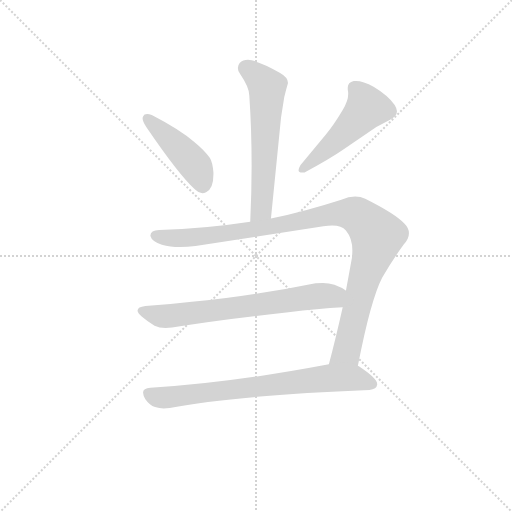
t = 0.00 s
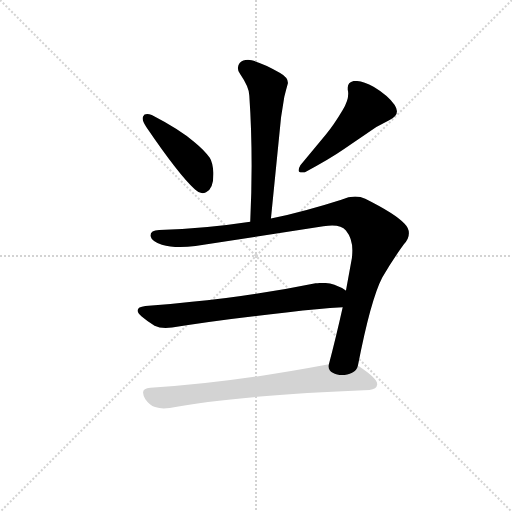
t = 3.95 s
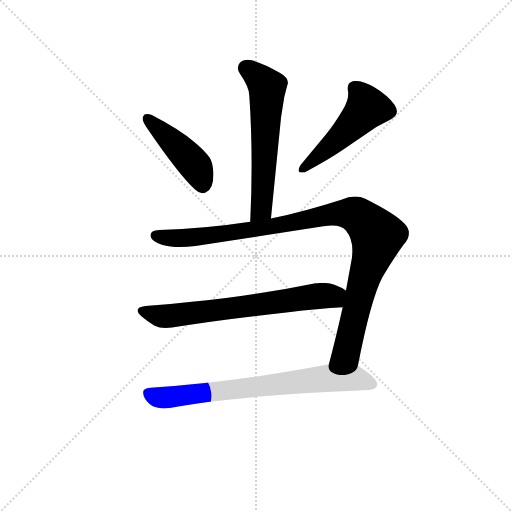
t = 4.11 s
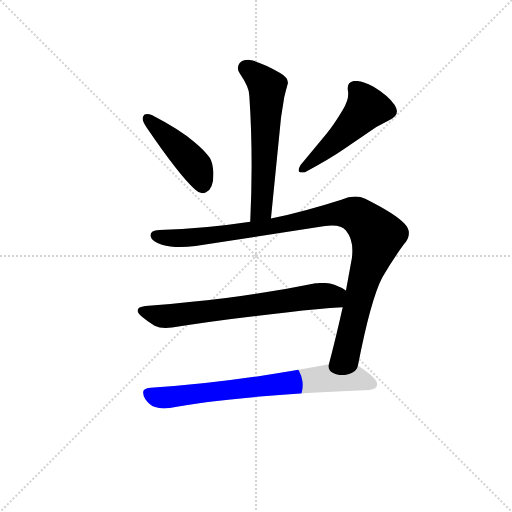
t = 4.28 s
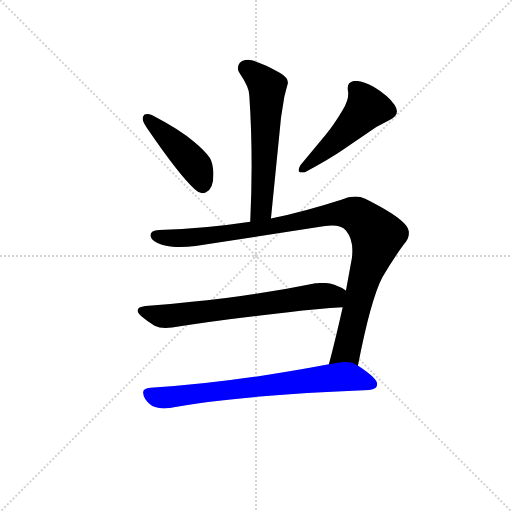
t = 4.44 s
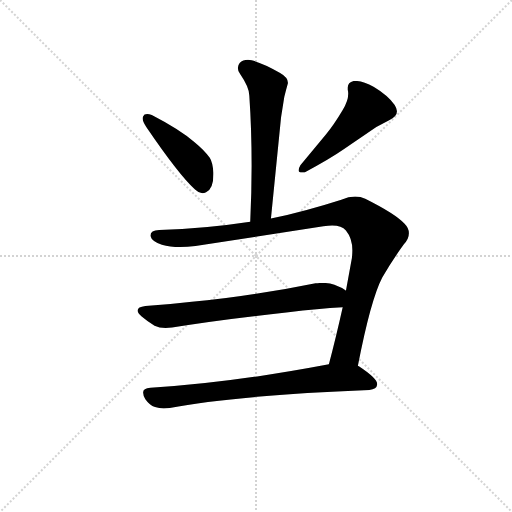
t = 5.06 s

The animated SVG that drew these frames (rendered in a browser with its animation timeline set to each time). Animation: 6 CSS @keyframes rules; one cycle of 5.06 s.

<svg version="1.1" viewBox="0 0 1024 1024" xmlns="http://www.w3.org/2000/svg">
  <g stroke="lightgray" stroke-dasharray="1,1" stroke-width="1" transform="scale(4, 4)">
    <line x1="0" y1="0" x2="256" y2="256"></line>
    <line x1="256" y1="0" x2="0" y2="256"></line>
    <line x1="128" y1="0" x2="128" y2="256"></line>
    <line x1="0" y1="128" x2="256" y2="128"></line>
  </g>
  <g transform="scale(0.92, -0.92) translate(60, -850)">
    <style type="text/css">
      
        @keyframes keyframes0 {
          from {
            stroke: blue;
            stroke-dashoffset: 609;
            stroke-width: 128;
          }
          66% {
            animation-timing-function: step-end;
            stroke: blue;
            stroke-dashoffset: 0;
            stroke-width: 128;
          }
          to {
            stroke: black;
            stroke-width: 1024;
          }
        }
        #make-me-a-hanzi-animation-0 {
          animation: keyframes0 0.74560546875s both;
          animation-delay: 0s;
          animation-timing-function: linear;
        }
      
        @keyframes keyframes1 {
          from {
            stroke: blue;
            stroke-dashoffset: 449;
            stroke-width: 128;
          }
          59% {
            animation-timing-function: step-end;
            stroke: blue;
            stroke-dashoffset: 0;
            stroke-width: 128;
          }
          to {
            stroke: black;
            stroke-width: 1024;
          }
        }
        #make-me-a-hanzi-animation-1 {
          animation: keyframes1 0.6153971354166666s both;
          animation-delay: 0.74560546875s;
          animation-timing-function: linear;
        }
      
        @keyframes keyframes2 {
          from {
            stroke: blue;
            stroke-dashoffset: 502;
            stroke-width: 128;
          }
          62% {
            animation-timing-function: step-end;
            stroke: blue;
            stroke-dashoffset: 0;
            stroke-width: 128;
          }
          to {
            stroke: black;
            stroke-width: 1024;
          }
        }
        #make-me-a-hanzi-animation-2 {
          animation: keyframes2 0.6585286458333334s both;
          animation-delay: 1.3610026041666665s;
          animation-timing-function: linear;
        }
      
        @keyframes keyframes3 {
          from {
            stroke: blue;
            stroke-dashoffset: 1058;
            stroke-width: 128;
          }
          77% {
            animation-timing-function: step-end;
            stroke: blue;
            stroke-dashoffset: 0;
            stroke-width: 128;
          }
          to {
            stroke: black;
            stroke-width: 1024;
          }
        }
        #make-me-a-hanzi-animation-3 {
          animation: keyframes3 1.1110026041666667s both;
          animation-delay: 2.01953125s;
          animation-timing-function: linear;
        }
      
        @keyframes keyframes4 {
          from {
            stroke: blue;
            stroke-dashoffset: 697;
            stroke-width: 128;
          }
          69% {
            animation-timing-function: step-end;
            stroke: blue;
            stroke-dashoffset: 0;
            stroke-width: 128;
          }
          to {
            stroke: black;
            stroke-width: 1024;
          }
        }
        #make-me-a-hanzi-animation-4 {
          animation: keyframes4 0.8172200520833334s both;
          animation-delay: 3.130533854166667s;
          animation-timing-function: linear;
        }
      
        @keyframes keyframes5 {
          from {
            stroke: blue;
            stroke-dashoffset: 748;
            stroke-width: 128;
          }
          71% {
            animation-timing-function: step-end;
            stroke: blue;
            stroke-dashoffset: 0;
            stroke-width: 128;
          }
          to {
            stroke: black;
            stroke-width: 1024;
          }
        }
        #make-me-a-hanzi-animation-5 {
          animation: keyframes5 0.8587239583333334s both;
          animation-delay: 3.9477539062500004s;
          animation-timing-function: linear;
        }
      
    </style>
    
      <path d="M 529 375 L 551 595 L 558 639 Q 562 656 565 666 Q 566 668 566 670 Q 566 682 548 692 Q 511 713 487 719 Q 483 720 479 720 Q 468 720 461 713 Q 457 708 457 702 Q 457 696 462 689 Q 482 660 482 642 Q 487 569 487 490 Q 487 431 484 368 C 483 338 526 345 529 375 Z" fill="lightgray"></path>
    
      <path d="M 251 597 Q 250 595 250 593 Q 250 586 258 574 Q 328 471 364 438 Q 372 430 380 430 Q 384 430 388 432 Q 404 439 404 471 L 404 475 Q 402 498 396 507 Q 385 523 363 541 Q 330 569 270 600 Q 264 602 260 602 Q 253 602 251 597 Z" fill="lightgray"></path>
    
      <path d="M 787 589 Q 803 597 803 608 Q 803 614 798 622 Q 783 643 753 661 Q 729 674 714 674 L 709 674 Q 696 671 696 660 L 696 655 Q 697 651 697 646 Q 697 630 685 611 Q 666 579 648 557 L 593 491 Q 589 484 589 480 Q 589 475 597 475 L 602 475 Q 658 505 688 526 L 735 558 Q 759 576 787 589 Z" fill="lightgray"></path>
    
      <path d="M 643 358 Q 654 360 662 360 Q 683 360 692 349 Q 706 332 706 306 Q 706 298 705 289 L 692 218 L 685 182 Q 670 115 655 58 C 647 29 712 26 718 55 Q 746 199 771 247 Q 794 286 818 319 Q 829 331 829 343 Q 829 354 819 364 Q 800 385 734 418 Q 724 423 712 423 Q 698 423 682 416 Q 601 390 529 375 L 484 368 Q 386 353 286 350 Q 267 349 267 338 L 267 337 Q 270 325 292 318 Q 309 313 332 313 Q 347 313 365 315 L 643 358 Z" fill="lightgray"></path>
    
      <path d="M 692 218 L 691 219 Q 683 225 667 231 Q 655 235 642 235 Q 634 235 626 234 Q 563 221 500 212 Q 424 200 357 194 Q 308 188 256 185 Q 239 183 239 175 Q 239 170 248 162 Q 261 151 276 142 Q 286 137 300 137 Q 307 137 314 138 Q 423 156 567 171 Q 631 179 685 182 C 715 184 717 202 692 218 Z" fill="lightgray"></path>
    
      <path d="M 655 58 Q 438 17 267 7 Q 251 6 251 -3 Q 251 -9 256 -18 Q 265 -31 277 -35 Q 286 -38 296 -38 Q 302 -38 309 -37 Q 448 -10 743 2 Q 759 4 760 14 L 760 15 Q 760 27 721 53 L 718 55 C 701 67 684 64 655 58 Z" fill="lightgray"></path>
    
    
      <clipPath id="make-me-a-hanzi-clip-0">
        <path d="M 529 375 L 551 595 L 558 639 Q 562 656 565 666 Q 566 668 566 670 Q 566 682 548 692 Q 511 713 487 719 Q 483 720 479 720 Q 468 720 461 713 Q 457 708 457 702 Q 457 696 462 689 Q 482 660 482 642 Q 487 569 487 490 Q 487 431 484 368 C 483 338 526 345 529 375 Z"></path>
      </clipPath>
      <path clip-path="url(#make-me-a-hanzi-clip-0)" d="M 474 702 L 521 661 L 509 401 L 491 376" fill="none" id="make-me-a-hanzi-animation-0" stroke-dasharray="481 962" stroke-linecap="round"></path>
    
      <clipPath id="make-me-a-hanzi-clip-1">
        <path d="M 251 597 Q 250 595 250 593 Q 250 586 258 574 Q 328 471 364 438 Q 372 430 380 430 Q 384 430 388 432 Q 404 439 404 471 L 404 475 Q 402 498 396 507 Q 385 523 363 541 Q 330 569 270 600 Q 264 602 260 602 Q 253 602 251 597 Z"></path>
      </clipPath>
      <path clip-path="url(#make-me-a-hanzi-clip-1)" d="M 259 593 L 364 491 L 380 447" fill="none" id="make-me-a-hanzi-animation-1" stroke-dasharray="321 642" stroke-linecap="round"></path>
    
      <clipPath id="make-me-a-hanzi-clip-2">
        <path d="M 787 589 Q 803 597 803 608 Q 803 614 798 622 Q 783 643 753 661 Q 729 674 714 674 L 709 674 Q 696 671 696 660 L 696 655 Q 697 651 697 646 Q 697 630 685 611 Q 666 579 648 557 L 593 491 Q 589 484 589 480 Q 589 475 597 475 L 602 475 Q 658 505 688 526 L 735 558 Q 759 576 787 589 Z"></path>
      </clipPath>
      <path clip-path="url(#make-me-a-hanzi-clip-2)" d="M 710 660 L 731 634 L 737 614 L 670 543 L 597 483" fill="none" id="make-me-a-hanzi-animation-2" stroke-dasharray="374 748" stroke-linecap="round"></path>
    
      <clipPath id="make-me-a-hanzi-clip-3">
        <path d="M 643 358 Q 654 360 662 360 Q 683 360 692 349 Q 706 332 706 306 Q 706 298 705 289 L 692 218 L 685 182 Q 670 115 655 58 C 647 29 712 26 718 55 Q 746 199 771 247 Q 794 286 818 319 Q 829 331 829 343 Q 829 354 819 364 Q 800 385 734 418 Q 724 423 712 423 Q 698 423 682 416 Q 601 390 529 375 L 484 368 Q 386 353 286 350 Q 267 349 267 338 L 267 337 Q 270 325 292 318 Q 309 313 332 313 Q 347 313 365 315 L 643 358 Z"></path>
      </clipPath>
      <path clip-path="url(#make-me-a-hanzi-clip-3)" d="M 278 338 L 313 332 L 357 334 L 525 357 L 682 387 L 724 377 L 760 334 L 728 233 L 696 93 L 663 64" fill="none" id="make-me-a-hanzi-animation-3" stroke-dasharray="930 1860" stroke-linecap="round"></path>
    
      <clipPath id="make-me-a-hanzi-clip-4">
        <path d="M 692 218 L 691 219 Q 683 225 667 231 Q 655 235 642 235 Q 634 235 626 234 Q 563 221 500 212 Q 424 200 357 194 Q 308 188 256 185 Q 239 183 239 175 Q 239 170 248 162 Q 261 151 276 142 Q 286 137 300 137 Q 307 137 314 138 Q 423 156 567 171 Q 631 179 685 182 C 715 184 717 202 692 218 Z"></path>
      </clipPath>
      <path clip-path="url(#make-me-a-hanzi-clip-4)" d="M 250 173 L 289 163 L 331 165 L 686 213" fill="none" id="make-me-a-hanzi-animation-4" stroke-dasharray="569 1138" stroke-linecap="round"></path>
    
      <clipPath id="make-me-a-hanzi-clip-5">
        <path d="M 655 58 Q 438 17 267 7 Q 251 6 251 -3 Q 251 -9 256 -18 Q 265 -31 277 -35 Q 286 -38 296 -38 Q 302 -38 309 -37 Q 448 -10 743 2 Q 759 4 760 14 L 760 15 Q 760 27 721 53 L 718 55 C 701 67 684 64 655 58 Z"></path>
      </clipPath>
      <path clip-path="url(#make-me-a-hanzi-clip-5)" d="M 264 -6 L 281 -14 L 310 -14 L 661 28 L 715 27 L 750 15" fill="none" id="make-me-a-hanzi-animation-5" stroke-dasharray="620 1240" stroke-linecap="round"></path>
    
  </g>
</svg>
